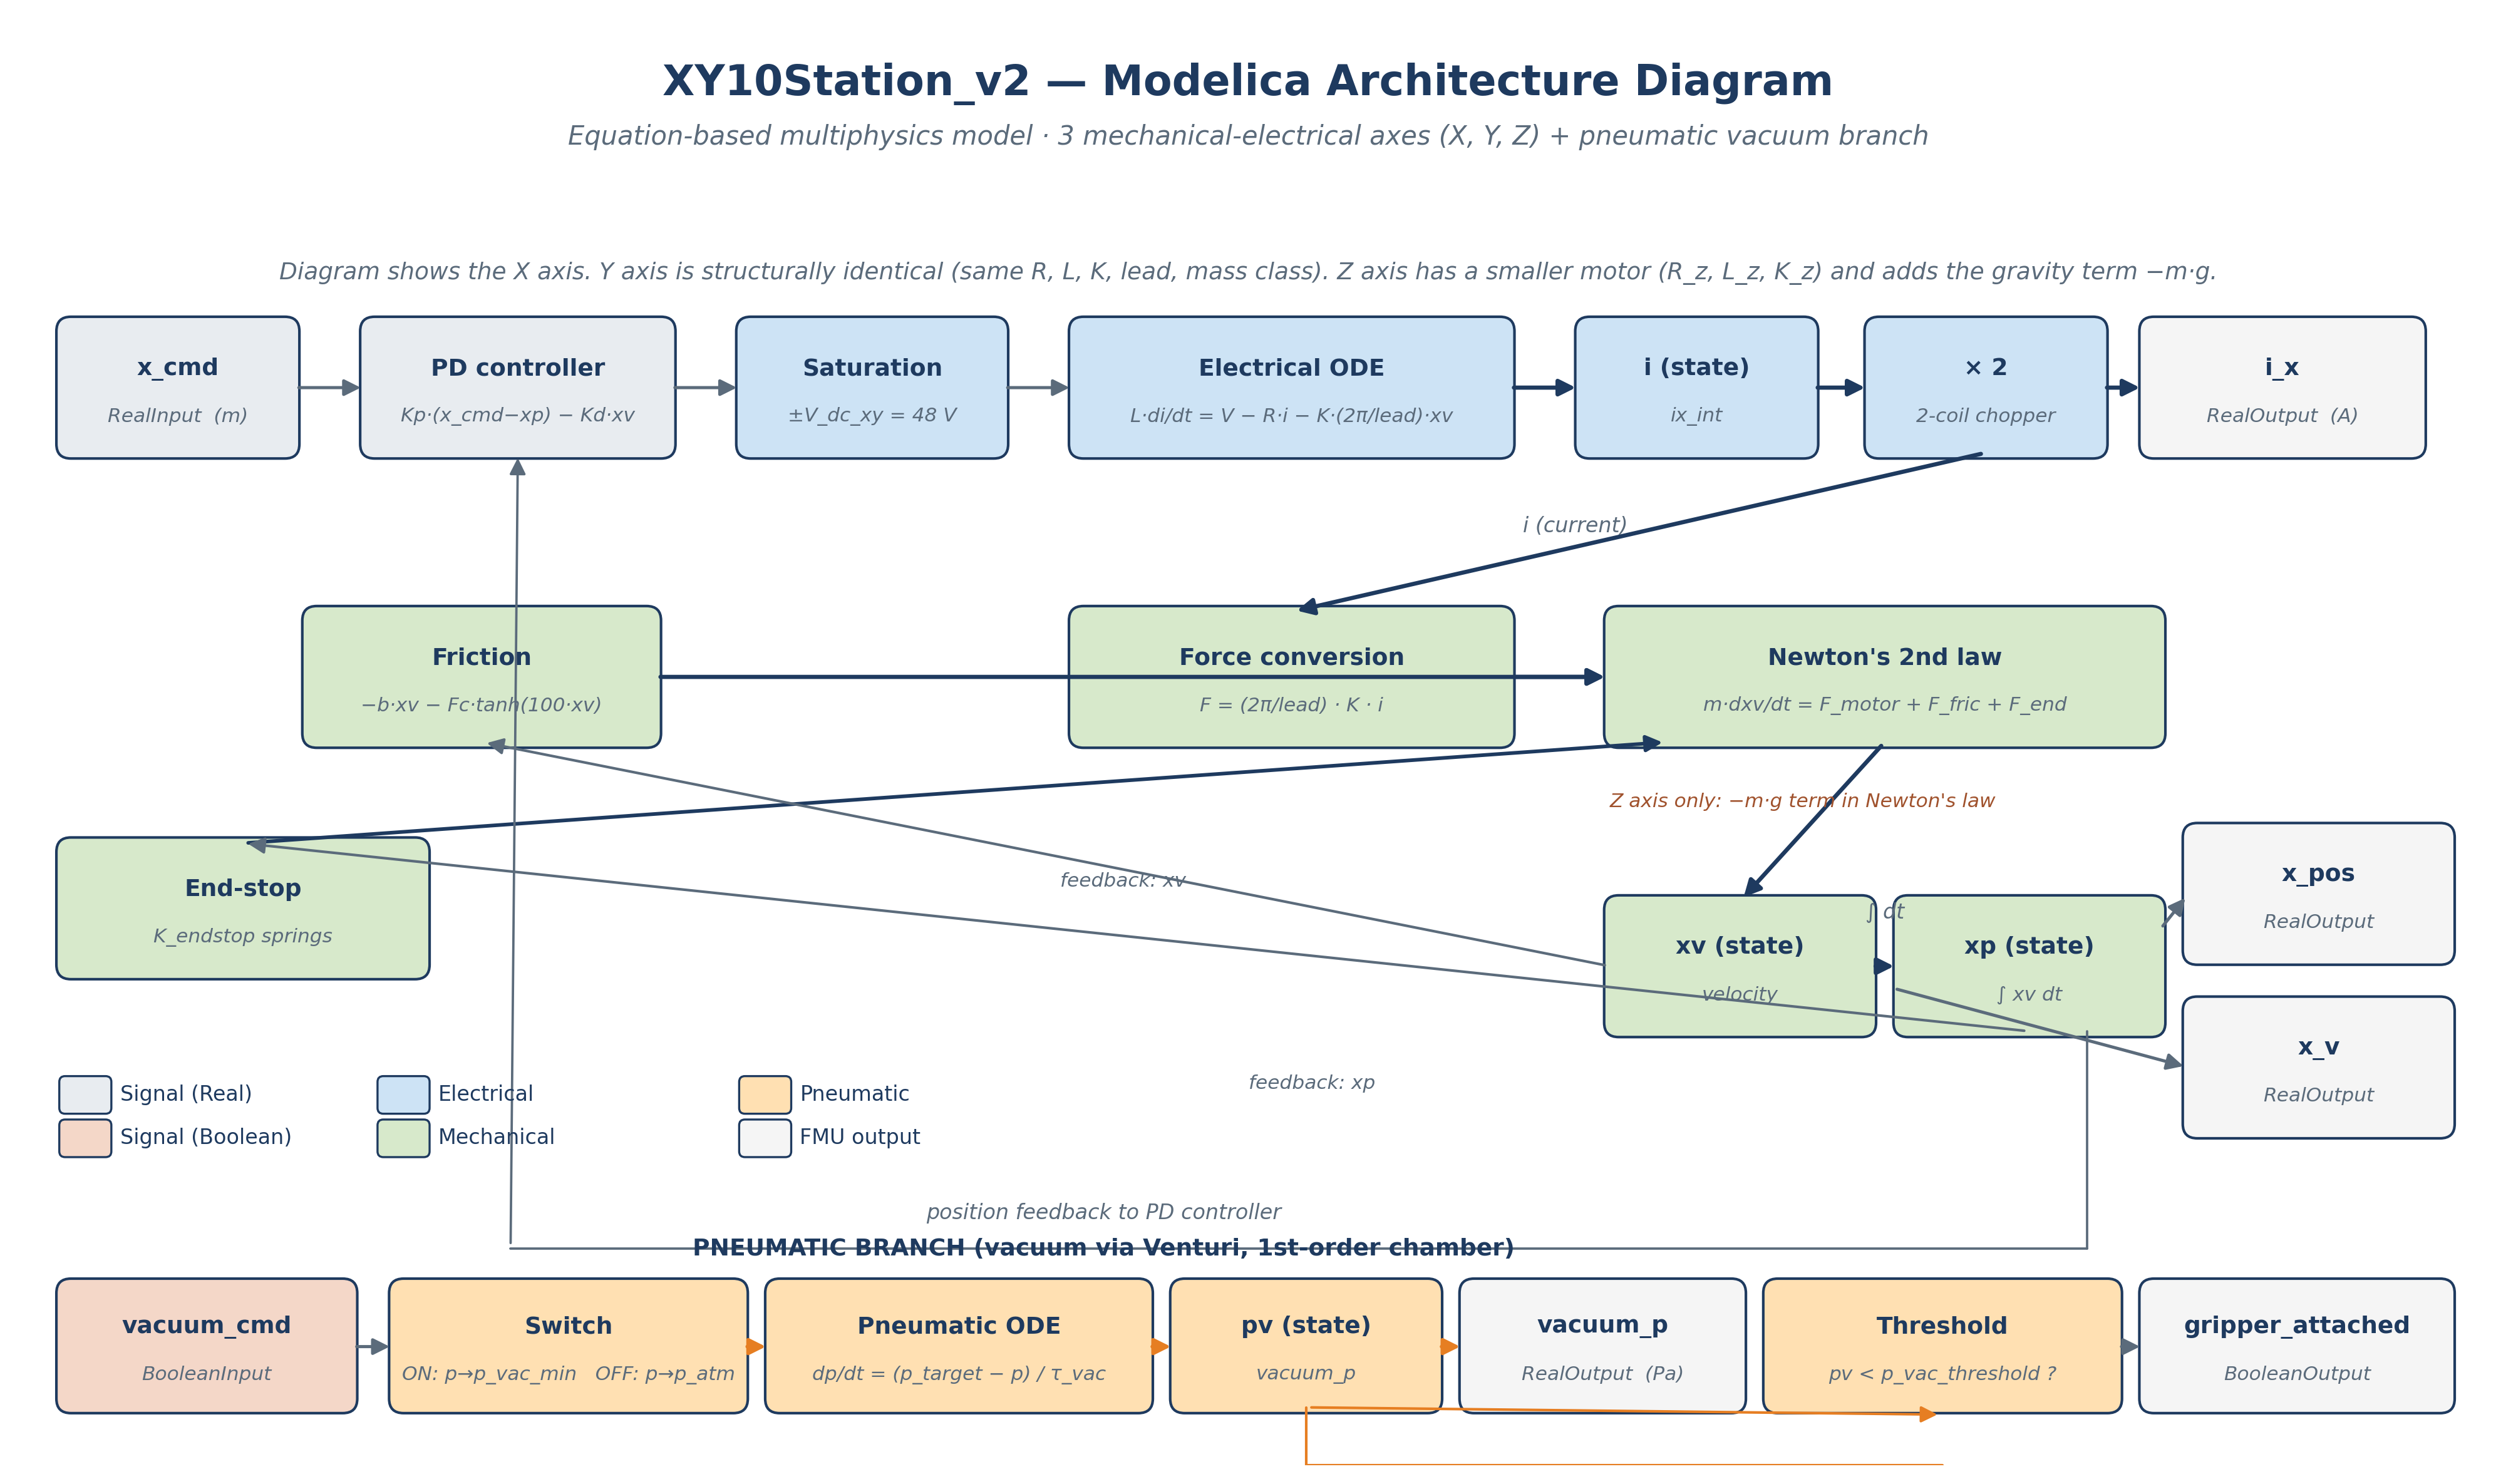

The Python source for this figure:
"""
xy10_connection_diagram.py
Architecture diagram for the XY10Station_v2 Modelica model.
Every block corresponds directly to an equation or parameter in the source.

Run:  python xy10_connection_diagram.py
Output: xy10_connection_diagram.png  (300 dpi, slide-ready)
"""

import matplotlib.pyplot as plt
from matplotlib.patches import FancyBboxPatch, FancyArrowPatch

# ----- Colour palette (matches Modelica convention + your deck) -----
C_SIGNAL = "#E8ECF0"
C_ELEC   = "#CDE3F5"
C_MECH   = "#D7E9CB"
C_PNEU   = "#FFE0B2"
C_BOOL   = "#F4D7C8"
C_OUT    = "#F5F5F5"
EDGE     = "#1E3A5F"
ARR_SIG  = "#5B6B7B"
ARR_PHYS = "#1E3A5F"
ARR_PNEU = "#E67E22"

fig, ax = plt.subplots(figsize=(17, 10))
ax.set_xlim(0, 17)
ax.set_ylim(0, 10)
ax.set_aspect("equal"); ax.axis("off")

# ---------- Title ----------
ax.text(8.5, 9.55,
        "XY10Station_v2 — Modelica Architecture Diagram",
        ha="center", va="center", fontsize=16, fontweight="bold", color=EDGE)
ax.text(8.5, 9.18,
        "Equation-based multiphysics model · 3 mechanical-electrical axes (X, Y, Z) + pneumatic vacuum branch",
        ha="center", va="center", fontsize=10, style="italic", color="#5B6B7B")

def block(x, y, w, h, label, fill, sub=None, fs=9.0):
    box = FancyBboxPatch((x, y), w, h,
                         boxstyle="round,pad=0.04,rounding_size=0.10",
                         linewidth=1.0, edgecolor=EDGE, facecolor=fill)
    ax.add_patch(box)
    ax.text(x + w/2, y + h/2 + (0.13 if sub else 0), label,
            ha="center", va="center", fontsize=fs, fontweight="bold", color=EDGE)
    if sub:
        ax.text(x + w/2, y + h/2 - 0.20, sub,
                ha="center", va="center", fontsize=7.5, style="italic", color="#5B6B7B")
    return (x, y, w, h)

def arrow(x1, y1, x2, y2, color=ARR_SIG, lw=1.2):
    a = FancyArrowPatch((x1, y1), (x2, y2),
                        arrowstyle="-|>", mutation_scale=13,
                        linewidth=lw, color=color, shrinkA=2, shrinkB=2)
    ax.add_patch(a)

def line(x1, y1, x2, y2, color=ARR_SIG, lw=1.2):
    ax.plot([x1, x2], [y1, y2], color=color, lw=lw, solid_capstyle="round")


# ============================================================
#  ONE-AXIS TEMPLATE (drawn for X axis; Y and Z identical structure)
#  Layout: vertical bands from left to right
# ============================================================

# ---- INPUT (left edge) ----
inp_y = 7.0
b_cmd = block(0.3, inp_y, 1.6, 0.9, "x_cmd", C_SIGNAL, "RealInput  (m)")

# ---- PD CONTROLLER ----
b_pd = block(2.4, inp_y, 2.1, 0.9, "PD controller",
             C_SIGNAL, "Kp·(x_cmd−xp) − Kd·xv")

# ---- VOLTAGE SATURATION ----
b_sat = block(5.0, inp_y, 1.8, 0.9, "Saturation",
              C_ELEC, "±V_dc_xy = 48 V")

# ---- ELECTRICAL DYNAMICS (R-L + back-EMF) ----
b_elec = block(7.3, inp_y, 3.0, 0.9, "Electrical ODE",
               C_ELEC, "L·di/dt = V − R·i − K·(2π/lead)·xv")

# ---- COIL CURRENT STATE ----
b_i = block(10.8, inp_y, 1.6, 0.9, "i (state)", C_ELEC, "ix_int")

# ---- 2-COIL SCALING ----
b_2c = block(12.8, inp_y, 1.6, 0.9, "× 2", C_ELEC, "2-coil chopper")

# ---- CURRENT OUTPUT ----
b_iout = block(14.7, inp_y, 1.9, 0.9, "i_x", C_OUT, "RealOutput  (A)")

# Arrows along top band
arrow(b_cmd[0]+b_cmd[2], inp_y+0.45, b_pd[0], inp_y+0.45)
arrow(b_pd[0]+b_pd[2],   inp_y+0.45, b_sat[0], inp_y+0.45)
arrow(b_sat[0]+b_sat[2], inp_y+0.45, b_elec[0], inp_y+0.45)
arrow(b_elec[0]+b_elec[2], inp_y+0.45, b_i[0], inp_y+0.45,
      color=ARR_PHYS, lw=1.6)
arrow(b_i[0]+b_i[2], inp_y+0.45, b_2c[0], inp_y+0.45,
      color=ARR_PHYS, lw=1.6)
arrow(b_2c[0]+b_2c[2], inp_y+0.45, b_iout[0], inp_y+0.45,
      color=ARR_PHYS, lw=1.6)


# ============================================================
#  TORQUE → FORCE → MECHANICAL DYNAMICS (middle band)
# ============================================================
mid_y = 5.0

# Force conversion
b_F = block(7.3, mid_y, 3.0, 0.9, "Force conversion",
            C_MECH, "F = (2π/lead) · K · i")

# Friction
b_fric = block(2.0, mid_y, 2.4, 0.9, "Friction",
               C_MECH, "−b·xv − Fc·tanh(100·xv)")

# End-stop
b_end = block(0.3, mid_y - 1.6, 2.5, 0.9, "End-stop",
              C_MECH, "K_endstop springs")

# Newton's law
b_N = block(11.0, mid_y, 3.8, 0.9, "Newton's 2nd law",
            C_MECH, "m·dxv/dt = F_motor + F_fric + F_end")

# Drop from electrical band into force conv (via current)
arrow(b_2c[0]+b_2c[2]/2, inp_y, b_F[0]+b_F[2]/2, mid_y+0.9,
      color=ARR_PHYS, lw=1.6)
ax.text(b_F[0]+b_F[2]/2 + 1.6, (inp_y + mid_y+0.9)/2,
        "i (current)", fontsize=8, style="italic", color="#5B6B7B",
        ha="left")

# Friction → Newton
arrow(b_fric[0]+b_fric[2], mid_y+0.45, b_N[0], mid_y+0.45,
      color=ARR_PHYS, lw=1.6)

# End-stop → Newton (curved)
arrow(b_end[0]+b_end[2]/2, b_end[1]+b_end[3],
      b_N[0]+0.4, b_N[1], color=ARR_PHYS, lw=1.4)

# Force → Newton
arrow(b_F[0]+b_F[2], mid_y+0.45, b_N[0], mid_y+0.45,
      color=ARR_PHYS, lw=1.6)


# ============================================================
#  KINEMATIC STATES (bottom band)
# ============================================================
bot_y = 3.0

b_xv = block(11.0, bot_y, 1.8, 0.9, "xv (state)",
             C_MECH, "velocity")
b_xp = block(13.0, bot_y, 1.8, 0.9, "xp (state)",
             C_MECH, "∫ xv dt")

# Outputs to FMU
b_xpo = block(15.0, bot_y + 0.5, 1.8, 0.9, "x_pos", C_OUT, "RealOutput")
b_xvo = block(15.0, bot_y - 0.7, 1.8, 0.9, "x_v", C_OUT, "RealOutput")

# Newton → xv
arrow(b_N[0]+b_N[2]/2, b_N[1], b_xv[0]+b_xv[2]/2, b_xv[1]+b_xv[3],
      color=ARR_PHYS, lw=1.6)
# xv → xp (integration)
arrow(b_xv[0]+b_xv[2], bot_y+0.45, b_xp[0], bot_y+0.45,
      color=ARR_PHYS, lw=1.6)
ax.text((b_xv[0]+b_xv[2] + b_xp[0])/2, bot_y+0.78,
        "∫ dt", ha="center", fontsize=8, style="italic", color="#5B6B7B")

# xv → friction (feedback)
arrow(b_xv[0], bot_y+0.45, b_fric[0]+b_fric[2]/2, b_fric[1],
      color=ARR_SIG, lw=1.0)
ax.text(7.2, 4.0, "feedback: xv", fontsize=7.5,
        style="italic", color="#5B6B7B")

# xp → end-stop (feedback)
arrow(b_xp[0]+b_xp[2]/2, b_xp[1], b_end[0]+b_end[2]/2, b_end[1]+b_end[3],
      color=ARR_SIG, lw=1.0)
ax.text(8.5, 2.6, "feedback: xp", fontsize=7.5,
        style="italic", color="#5B6B7B")

# xp → x_pos out
arrow(b_xp[0]+b_xp[2], bot_y+0.7, b_xpo[0], b_xpo[1]+0.45)
# xv → x_v out
arrow(b_xv[0]+b_xv[2]+0.15, bot_y+0.3, b_xvo[0], b_xvo[1]+0.45)

# Feedback xp → PD (long arrow back to top)
line(b_xp[0]+b_xp[2]/2+0.4, b_xp[1], b_xp[0]+b_xp[2]/2+0.4, 1.5,
     color=ARR_SIG, lw=0.9)
line(b_xp[0]+b_xp[2]/2+0.4, 1.5, 3.4, 1.5, color=ARR_SIG, lw=0.9)
arrow(3.4, 1.5, b_pd[0]+b_pd[2]/2, b_pd[1], color=ARR_SIG, lw=0.9)
ax.text(7.5, 1.7, "position feedback to PD controller",
        ha="center", fontsize=8, style="italic", color="#5B6B7B")


# ============================================================
#  GRAVITY (only Z axis) — annotated separately
# ============================================================
ax.text(11.0, mid_y - 0.45, "Z axis only: −m·g term in Newton's law",
        ha="left", fontsize=7.5, style="italic", color="#A0522D")


# ============================================================
#  PNEUMATIC BRANCH (bottom-left, separate)
# ============================================================
py = 0.4
p1 = block(0.3, py, 2.0, 0.85, "vacuum_cmd", C_BOOL, "BooleanInput")
p2 = block(2.6, py, 2.4, 0.85, "Switch",     C_PNEU,
           "ON: p→p_vac_min   OFF: p→p_atm")
p3 = block(5.2, py, 2.6, 0.85, "Pneumatic ODE", C_PNEU,
           "dp/dt = (p_target − p) / τ_vac")
p4 = block(8.0, py, 1.8, 0.85, "pv (state)", C_PNEU, "vacuum_p")
p5 = block(10.0, py, 1.9, 0.85, "vacuum_p",  C_OUT, "RealOutput  (Pa)")
p6 = block(12.1, py, 2.4, 0.85, "Threshold",  C_PNEU,
           "pv < p_vac_threshold ?")
p7 = block(14.7, py, 2.1, 0.85, "gripper_attached", C_OUT, "BooleanOutput")

arrow(p1[0]+p1[2], py+0.42, p2[0], py+0.42)
arrow(p2[0]+p2[2], py+0.42, p3[0], py+0.42, color=ARR_PNEU, lw=1.4)
arrow(p3[0]+p3[2], py+0.42, p4[0], py+0.42, color=ARR_PNEU, lw=1.4)
arrow(p4[0]+p4[2], py+0.42, p5[0], py+0.42, color=ARR_PNEU, lw=1.4)
arrow(p4[0]+p4[2]/2, py, p6[0]+p6[2]/2, py - 0.05, color=ARR_PNEU, lw=1.0)
# small connector
line(p4[0]+p4[2]/2, py, p4[0]+p4[2]/2, py-0.4, color=ARR_PNEU, lw=1.0)
line(p4[0]+p4[2]/2, py-0.4, p6[0]+p6[2]/2, py-0.4, color=ARR_PNEU, lw=1.0)
arrow(p6[0]+p6[2], py+0.42, p7[0], py+0.42)

ax.text(7.5, py + 1.05, "PNEUMATIC BRANCH (vacuum via Venturi, 1st-order chamber)",
        ha="center", fontsize=9, fontweight="bold", color=EDGE)


# ============================================================
#  REPEAT-FOR-Y-AND-Z annotation
# ============================================================
ax.text(8.5, 8.2,
        "Diagram shows the X axis. Y axis is structurally identical (same R, L, K, lead, mass class). "
        "Z axis has a smaller motor (R_z, L_z, K_z) and adds the gravity term −m·g.",
        ha="center", fontsize=9, style="italic", color="#5B6B7B")


# ============================================================
#  LEGEND
# ============================================================
def chip(x, y, c, label):
    box = FancyBboxPatch((x, y), 0.32, 0.22,
                         boxstyle="round,pad=0.02,rounding_size=0.04",
                         linewidth=0.8, edgecolor=EDGE, facecolor=c)
    ax.add_patch(box)
    ax.text(x+0.4, y+0.11, label, ha="left", va="center",
            fontsize=8, color=EDGE)

chip(0.3, 2.45, C_SIGNAL, "Signal (Real)")
chip(0.3, 2.15, C_BOOL,   "Signal (Boolean)")
chip(2.5, 2.45, C_ELEC,   "Electrical")
chip(2.5, 2.15, C_MECH,   "Mechanical")
chip(5.0, 2.45, C_PNEU,   "Pneumatic")
chip(5.0, 2.15, C_OUT,    "FMU output")


# ============================================================
#  SAVE
# ============================================================
plt.savefig("xy10_connection_diagram.png", dpi=300,
            bbox_inches="tight", facecolor="white")
print("Saved: xy10_connection_diagram.png")
plt.show()
